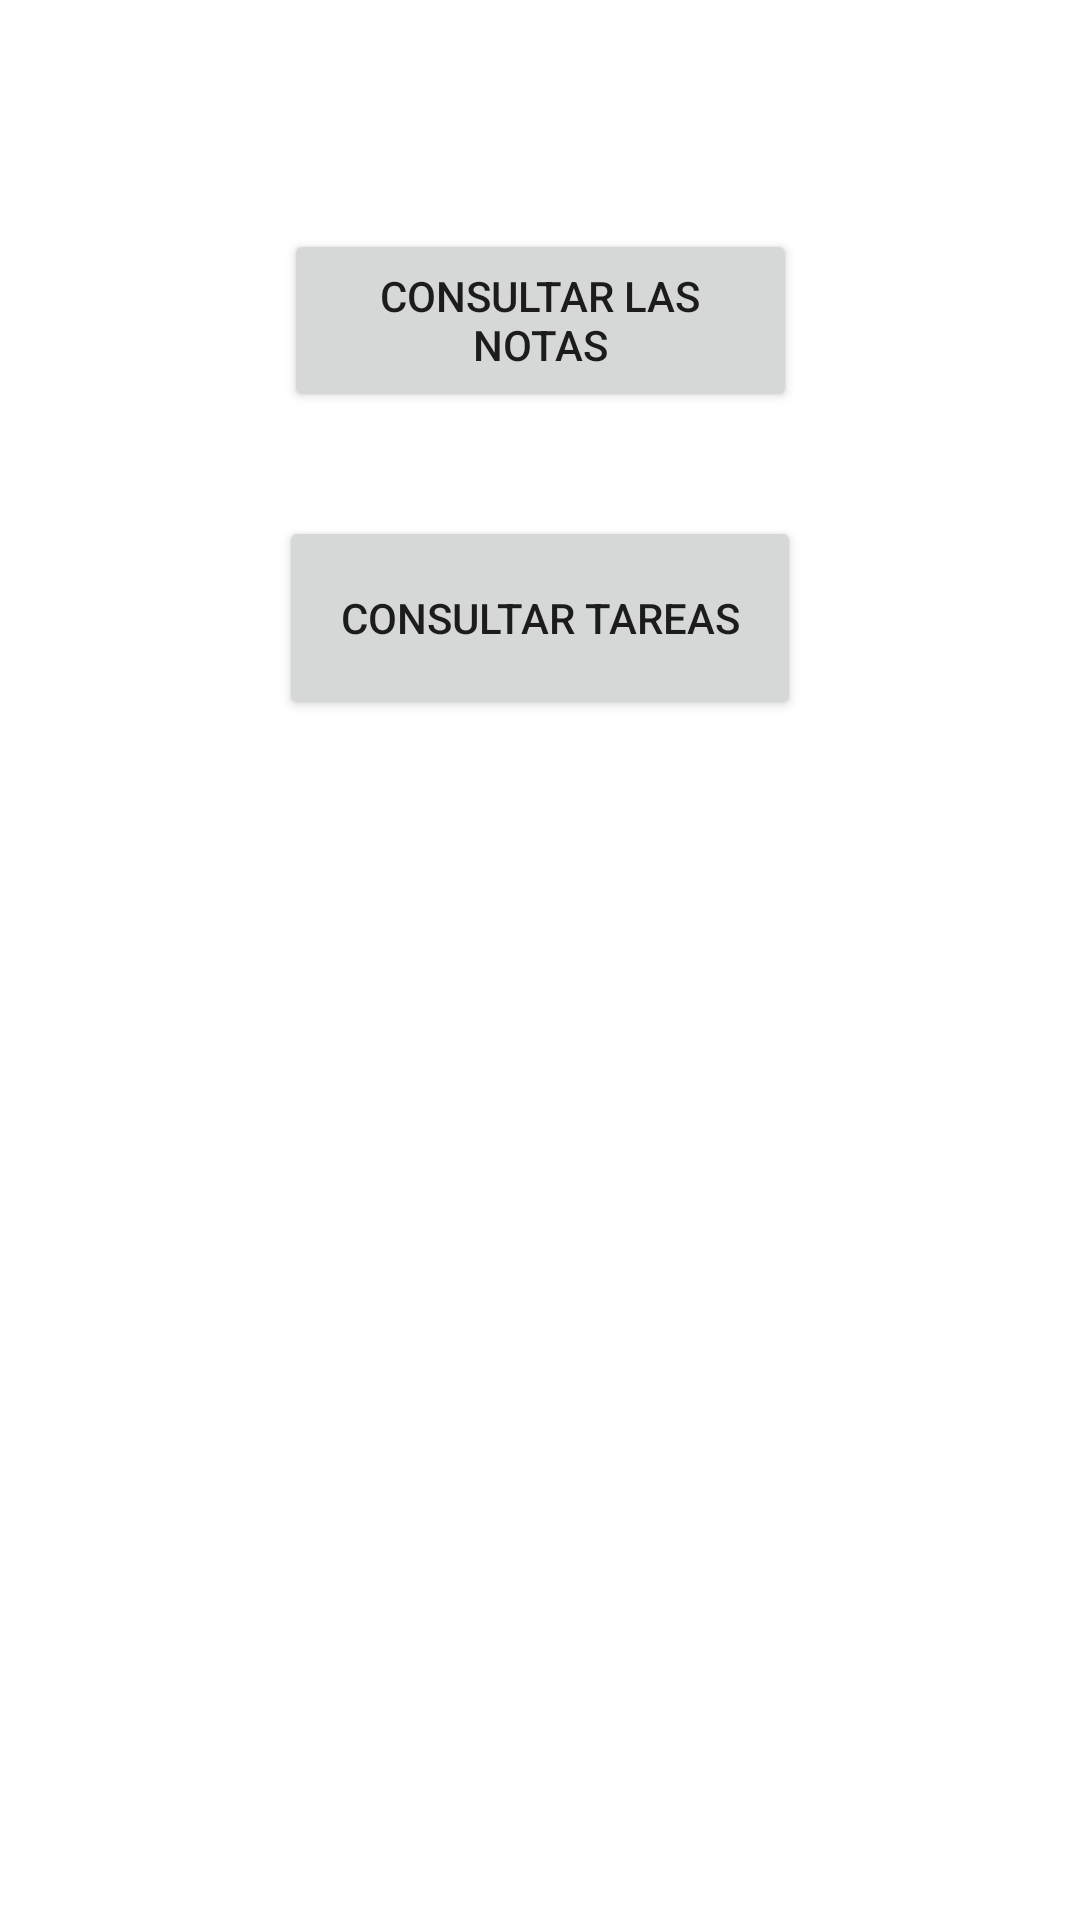

The Android layout XML behind this screen, and the referenced resources:
<!-- AndroidManifest.xml: application theme Theme.NotaKuka -->
<!-- res/layout/fragment_inicio.xml -->
<?xml version="1.0" encoding="utf-8"?>
<androidx.constraintlayout.widget.ConstraintLayout xmlns:android="http://schemas.android.com/apk/res/android"
    xmlns:app="http://schemas.android.com/apk/res-auto"
    xmlns:tools="http://schemas.android.com/tools"
    android:layout_width="match_parent"
    android:layout_height="match_parent"
    tools:context=".ui.inicio.InicioFragment">

    <TextView
        android:id="@+id/text_home"
        android:layout_width="match_parent"
        android:layout_height="wrap_content"
        android:layout_marginStart="8dp"
        android:layout_marginTop="8dp"
        android:layout_marginEnd="8dp"
        android:textAlignment="center"
        android:textSize="20sp"
        app:layout_constraintBottom_toBottomOf="parent"
        app:layout_constraintEnd_toEndOf="parent"
        app:layout_constraintHorizontal_bias="0.0"
        app:layout_constraintStart_toStartOf="parent"
        app:layout_constraintTop_toTopOf="parent"
        app:layout_constraintVertical_bias="0.011" />

    <Button
        android:id="@+id/BtnconsultaTarea"
        android:layout_width="174dp"
        android:layout_height="68dp"
        android:layout_marginTop="172dp"
        android:text="Consultar Tareas"
        app:layout_constraintEnd_toEndOf="parent"
        app:layout_constraintStart_toStartOf="parent"
        app:layout_constraintTop_toTopOf="parent" />

    <Button
        android:id="@+id/BtnConslutaNotas"
        android:layout_width="171dp"
        android:layout_height="61dp"
        android:text="Consultar las notas"
        app:layout_constraintBottom_toTopOf="@+id/BtnconsultaTarea"
        app:layout_constraintEnd_toEndOf="parent"
        app:layout_constraintStart_toStartOf="parent"
        app:layout_constraintTop_toBottomOf="@+id/text_home" />
</androidx.constraintlayout.widget.ConstraintLayout>
<!-- resources referenced by this layout -->
<resources>
  <style name="Theme.NotaKuka" parent="Theme.MaterialComponents.DayNight.DarkActionBar">
          
          <item name="colorPrimary">@color/purple_500</item>
          <item name="colorPrimaryVariant">@color/purple_700</item>
          <item name="colorOnPrimary">@color/white</item>
          
          <item name="colorSecondary">@color/teal_200</item>
          <item name="colorSecondaryVariant">@color/teal_700</item>
          <item name="colorOnSecondary">@color/black</item>
          
          <item name="android:statusBarColor" tools:targetApi="l">?attr/colorPrimaryVariant</item>
          
      </style>
  <!-- not gathered from this repository: default colours our renderer supplied (Android Studio template values) -->
  <color name="purple_500">#FF6200EE</color>
  <color name="purple_700">#FF3700B3</color>
  <color name="teal_200">#FF03DAC5</color>
  <color name="teal_700">#FF018786</color>
  <color name="black">#FF000000</color>
  <color name="white">#FFFFFFFF</color>
</resources>
